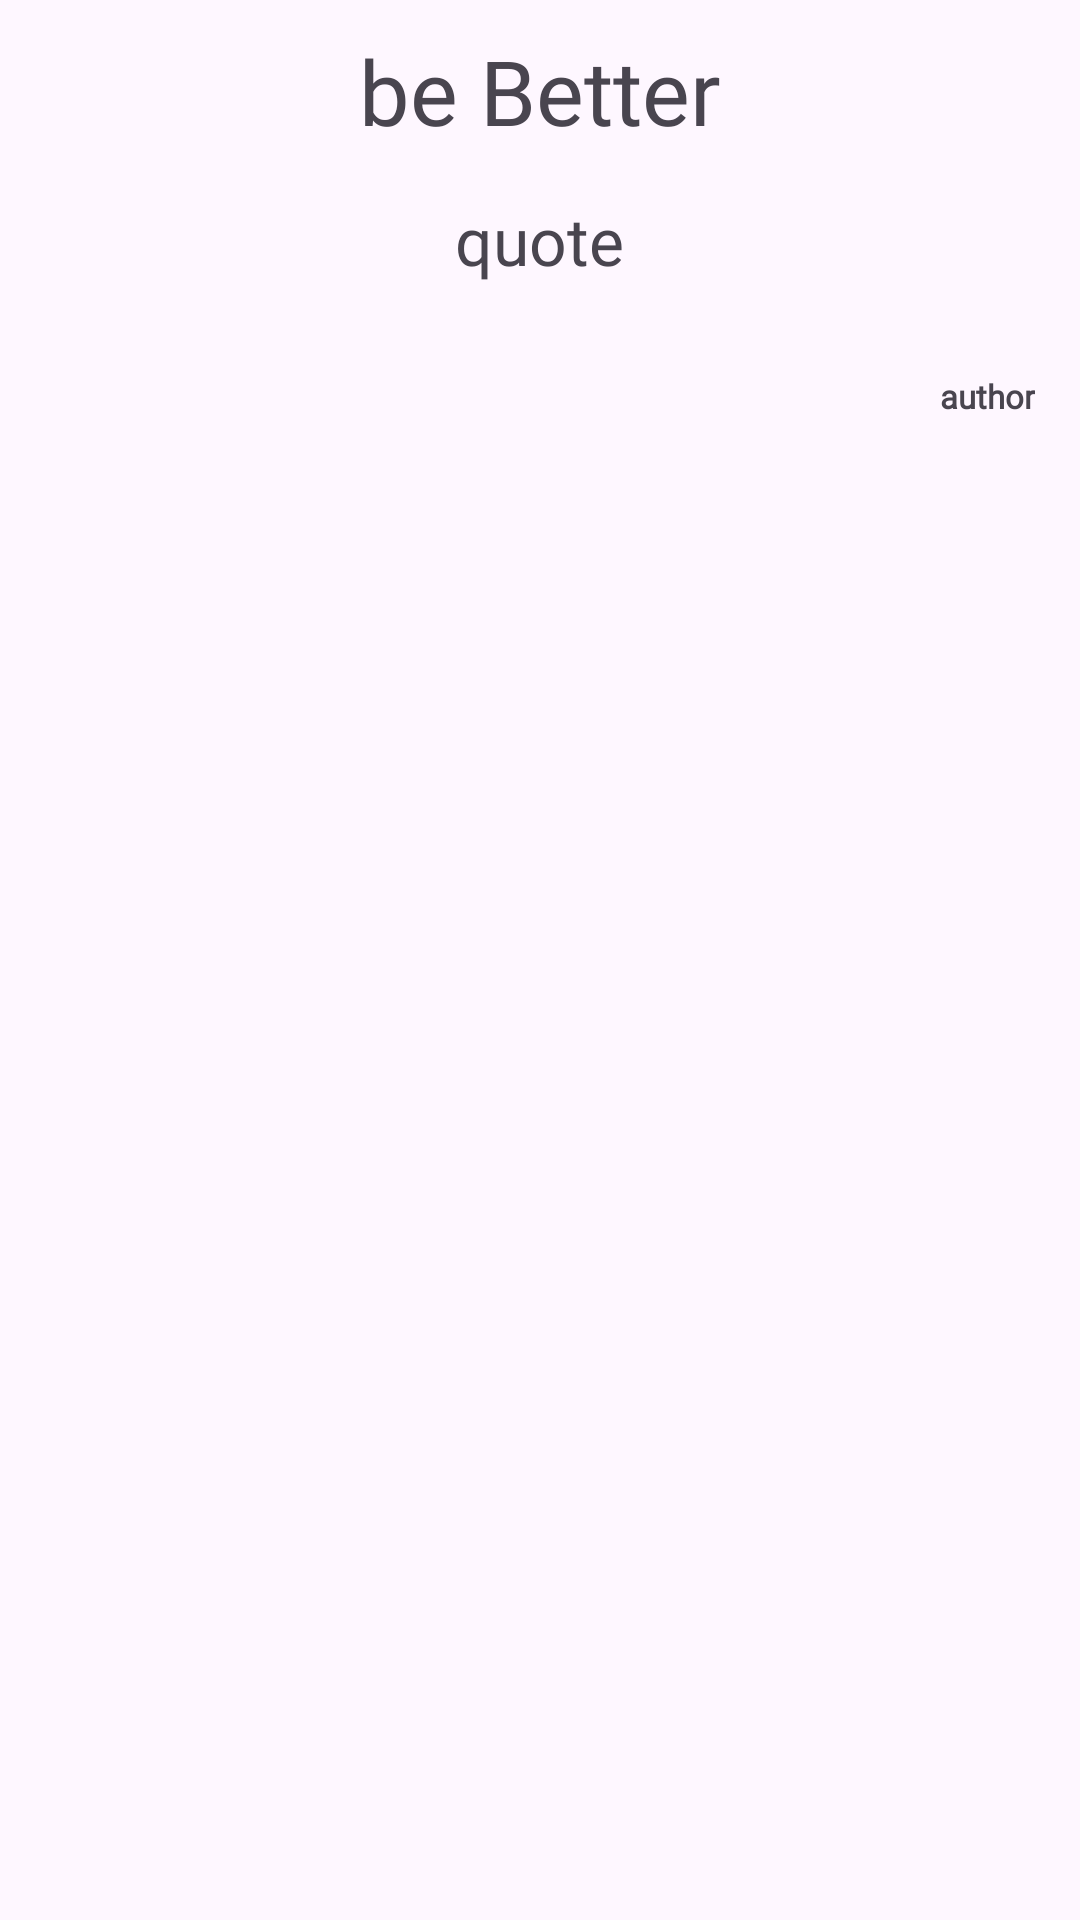

The Android layout XML behind this screen, and the referenced resources:
<!-- AndroidManifest.xml: application theme Theme.BeBetter -->
<!-- res/layout/fragment_main.xml -->
<?xml version="1.0" encoding="utf-8"?>
<LinearLayout xmlns:android="http://schemas.android.com/apk/res/android"
    xmlns:app="http://schemas.android.com/apk/res-auto"
    xmlns:tools="http://schemas.android.com/tools"
    android:id="@+id/main_fragment"
    android:layout_width="match_parent"
    android:layout_height="match_parent"
    android:layout_gravity="center"

    android:orientation="vertical"
    tools:context=".presentation.mainFragment.MainFragment"

    >

    <androidx.constraintlayout.widget.ConstraintLayout
        android:layout_width="match_parent"
        android:layout_height="wrap_content"

        >

        <TextView
            android:id="@+id/app_name"
            android:layout_width="wrap_content"
            android:layout_height="wrap_content"
            android:layout_marginTop="10sp"
            android:fontFamily="@font/climate"
            android:gravity="center"
            android:text="@string/be_better"
            android:textSize="30sp"

            app:layout_constraintBottom_toBottomOf="parent"
            app:layout_constraintEnd_toEndOf="parent"
            app:layout_constraintStart_toStartOf="parent"
            app:layout_constraintTop_toTopOf="parent" />


    </androidx.constraintlayout.widget.ConstraintLayout>

    <TextView
        android:id="@+id/textViewQuote"
        android:layout_width="wrap_content"
        android:layout_height="wrap_content"
        android:layout_gravity="center"
        android:gravity="center_vertical"
        android:layout_margin="15dp"
        android:fontFamily="@font/dancing"
        android:text="@string/quote"
        android:textSize="22sp" />

    <TextView
        android:id="@+id/textViewAuthorQ"
        android:layout_width="wrap_content"
        android:layout_height="wrap_content"
        android:layout_gravity="end"
        android:layout_margin="15dp"
        android:fontFamily="@font/dancing"
        android:text="@string/author"
        android:textSize="11sp"
        android:textStyle="bold" />

    <androidx.recyclerview.widget.RecyclerView


        android:id="@+id/recyclerViewMain"
        android:layout_width="match_parent"
        android:layout_height="wrap_content"
        app:layout_constraintBottom_toBottomOf="parent"
        app:layout_constraintEnd_toEndOf="parent"
        app:layout_constraintHorizontal_bias="0.0"

        app:layout_constraintStart_toStartOf="parent"
        app:layout_constraintTop_toTopOf="parent"
        app:layout_constraintVertical_bias="0.0"
        tools:listitem="@layout/item_layout" />





</LinearLayout>
<!-- res/layout/item_layout.xml (included above) -->
<?xml version="1.0" encoding="utf-8"?>
<androidx.cardview.widget.CardView xmlns:android="http://schemas.android.com/apk/res/android"
    xmlns:tools="http://schemas.android.com/tools"
    android:layout_width="match_parent"
    android:layout_height="wrap_content"
    xmlns:app="http://schemas.android.com/apk/res-auto"
    app:cardCornerRadius="12dp"
    app:cardElevation="8dp"
    android:padding="4dp"
    android:layout_marginTop="6dp"
    android:layout_margin="10dp"
    app:cardBackgroundColor="@color/silver_white"
    app:cardPreventCornerOverlap="true"
    app:cardUseCompatPadding="true"
    >

    <androidx.constraintlayout.widget.ConstraintLayout
        android:layout_width="match_parent"
        android:layout_height="wrap_content"
        >


        <ImageView
            android:id="@+id/thumbnailImage"
            android:layout_width="match_parent"
            android:layout_height="wrap_content"
            android:adjustViewBounds="true"

            app:layout_constraintEnd_toEndOf="parent"
            app:layout_constraintStart_toStartOf="parent"
            app:layout_constraintTop_toTopOf="parent"
            tools:src="@tools:sample/avatars" />


        <TextView
            android:id="@+id/titleView"
            android:layout_width="wrap_content"
            android:layout_height="match_parent"
            android:layout_marginBottom="7sp"
            android:layout_marginStart="7sp"
            android:fontFamily="@font/roboto_black"
            android:gravity="start"
            android:text="TITLE"
            android:textColor="@color/black"
            android:textSize="25sp"
            app:layout_constraintBottom_toBottomOf="parent"


            app:layout_constraintEnd_toEndOf="@+id/thumbnailImage"
            app:layout_constraintStart_toStartOf="parent"
            app:layout_constraintTop_toBottomOf="@+id/thumbnailImage" />

    </androidx.constraintlayout.widget.ConstraintLayout>

</androidx.cardview.widget.CardView>
<!-- resources referenced by this layout -->
<resources>
  <color name="black">#FF000000</color>
  <color name="silver_white">#F5F7FF</color>
  <string name="author">author</string>
  <string name="be_better">be Better</string>
  <string name="quote">quote</string>
  <style name="Theme.BeBetter" parent="Base.Theme.BeBetter" />
  <style name="Base.Theme.BeBetter" parent="Theme.Material3.DayNight.NoActionBar">
          
          
      </style>
</resources>
